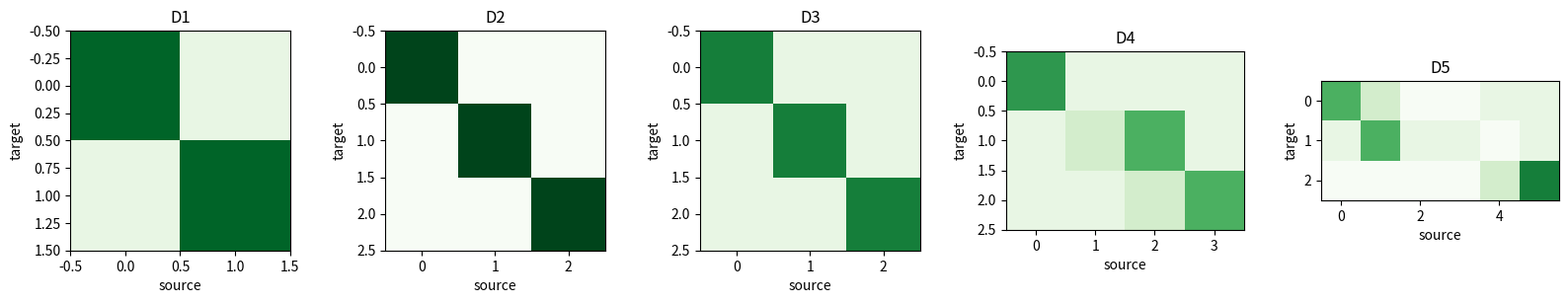
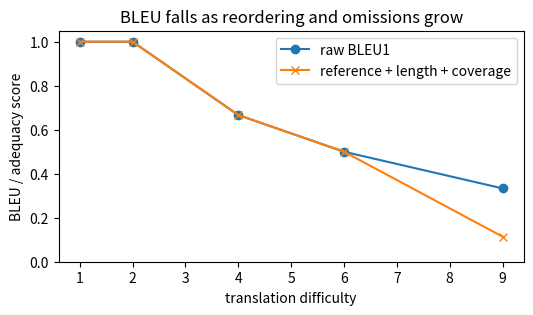

Here is the Python script that generated these plots, in order:
import math
import random
from collections import Counter
import numpy as np
import matplotlib.pyplot as plt

random.seed(7)
np.random.seed(7)

def mt_ladder():
    return [
        {"name": "D1 lesson exact pair", "src": ["je", "mange"], "reference": ["I", "eat"], "candidate": ["I", "eat"], "attention": np.array([[0.9, 0.1], [0.1, 0.9]]), "difficulty": 1, "logps": [-1.2, -1.8], "lengths": [2, 4]},
        {"name": "D2 clean word-order pairs", "src": ["nous", "aimons", "riz"], "reference": ["we", "like", "rice"], "candidate": ["we", "like", "rice"], "attention": np.eye(3), "difficulty": 2, "logps": [-1.0, -1.4], "lengths": [3, 4]},
        {"name": "D3 reordering/agreement", "src": ["le", "chat", "noir"], "reference": ["the", "black", "cat"], "candidate": ["the", "cat", "dark"], "attention": np.array([[0.8, 0.1, 0.1], [0.1, 0.8, 0.1], [0.1, 0.1, 0.8]]), "difficulty": 4, "logps": [-1.0, -1.7], "lengths": [2, 3]},
        {"name": "D4 alternates and morphology", "src": ["elle", "a", "fini", "vite"], "reference": ["she", "finished", "quickly"], "candidate": ["she", "finished", "has", "now"], "attention": np.array([[0.7, 0.1, 0.1, 0.1], [0.1, 0.2, 0.6, 0.1], [0.1, 0.1, 0.2, 0.6]]), "difficulty": 6, "logps": [-0.9, -1.9], "lengths": [2, 3]},
        {"name": "D5 dropped words and idioms", "src": ["il", "pleut", "des", "cordes", "ce", "soir"], "reference": ["it", "is", "raining", "heavily", "tonight"], "candidate": ["it", "rains", "soon"], "attention": np.array([[0.6, 0.2, 0.0, 0.0, 0.1, 0.1], [0.1, 0.6, 0.1, 0.1, 0.0, 0.1], [0.0, 0.0, 0.0, 0.0, 0.2, 0.8]]), "difficulty": 9, "logps": [-1.2, -2.0], "lengths": [3, 5]},
    ]


def bleu1(candidate, references, length_penalty=False):
    if isinstance(references[0], str):
        refs = [references]
    else:
        refs = references
    ref_counts = Counter()
    for ref in refs:
        ref_counts |= Counter(ref)
    cand_counts = Counter(candidate)
    matches = 0
    for token, count in cand_counts.items():
        matches += min(count, ref_counts.get(token, 0))
    precision = matches / len(candidate) if candidate else 0.0
    if not length_penalty:
        return precision
    best_ref_len = min(len(ref) for ref in refs)
    if len(candidate) >= best_ref_len:
        penalty = 1.0
    else:
        penalty = math.exp(1 - best_ref_len / max(len(candidate), 1))
    return precision * penalty


def coverage(attention):
    return attention.sum(axis=0) / max(attention.shape[0], 1)


lexical = np.array([[0.9, 0.1], [0.1, 0.9]])
assert lexical[0, 0] == 0.9
assert lexical[1, 1] == 0.9
assert int(np.argmax(lexical[0])) == 0
assert int(np.argmax(lexical[1])) == 1
reordered = [1, 0, 2]
assert reordered[0] != 0
attention = np.array([[0.8, 0.2], [0.1, 0.9], [0.4, 0.6]])
assert np.allclose(attention.sum(axis=1), 1.0)
assert list(np.argmax(attention, axis=1)) == [0, 1, 1]
short_score = -1.2 / (2 ** 0.6)
long_score = -1.8 / (4 ** 0.6)
assert round(short_score, 3) == -0.792
assert round(long_score, 3) == -0.783
assert long_score > short_score
assert bleu1(["I", "eat", "rice"], ["I", "eat", "rice"]) == 1.0
print("Lesson numbers verified")

def translate_and_score(rung, references=None):
    candidate = rung["candidate"]
    if references is None:
        references = [rung["reference"]]
    raw_bleu = bleu1(candidate, references, length_penalty=False)
    fixed_bleu = bleu1(candidate, references, length_penalty=True)
    source_coverage = coverage(rung["attention"])
    adequacy = float((source_coverage > 0.05).mean())
    return candidate, rung["attention"], raw_bleu, fixed_bleu * adequacy

rung = mt_ladder()[0]
candidate, attn, raw_bleu, fixed_bleu = translate_and_score(rung)
assert candidate == ["I", "eat"]
assert raw_bleu == 1.0
assert fixed_bleu == 1.0
print(candidate, raw_bleu, fixed_bleu)

rungs = mt_ladder()
for rung in rungs:
    print(rung["name"], "src_len=", len(rung["src"]), "cand_len=", len(rung["candidate"]), "ref_len=", len(rung["reference"]))
    print("sample", " ".join(rung["src"]), "->", " ".join(rung["candidate"]))

rows = []
for rung in rungs:
    candidate, attn, raw_bleu, fixed_bleu = translate_and_score(rung)
    rows.append((rung["name"], rung["difficulty"], raw_bleu, fixed_bleu, candidate))
for name, difficulty, raw_bleu, fixed_bleu, candidate in rows:
    print(f"{name:34s} difficulty={difficulty:2d} BLEU1={raw_bleu:.3f} fixed={fixed_bleu:.3f} cand={' '.join(candidate)}")
raw_curve = [row[2] for row in rows]
assert raw_curve[0] == 1.0
assert raw_curve[1] == 1.0
assert raw_curve[2] < raw_curve[1]
assert raw_curve[3] <= raw_curve[2]
assert raw_curve[4] < raw_curve[3]

fig, axes = plt.subplots(1, len(rungs), figsize=(16, 3))
raw_scores = []
fixed_scores = []
difficulties = []
for col, rung in enumerate(rungs):
    candidate, attn, raw_bleu, fixed_bleu = translate_and_score(rung)
    raw_scores.append(raw_bleu)
    fixed_scores.append(fixed_bleu)
    difficulties.append(rung["difficulty"])
    axes[col].imshow(attn, cmap="Greens", vmin=0, vmax=1)
    axes[col].set_title(rung["name"].split()[0])
    axes[col].set_xlabel("source")
    axes[col].set_ylabel("target")
plt.tight_layout()
plt.figure(figsize=(6, 3))
plt.plot(difficulties, raw_scores, marker="o", label="raw BLEU1")
plt.plot(difficulties, fixed_scores, marker="x", label="reference + length + coverage")
plt.xlabel("translation difficulty")
plt.ylabel("BLEU / adequacy score")
plt.title("BLEU falls as reordering and omissions grow")
plt.ylim(0, 1.05)
plt.legend()
plt.show()

hard = rungs[-1]
bad_identical_demo = bleu1(hard["candidate"], hard["candidate"])
raw_against_reference = bleu1(hard["candidate"], hard["reference"])
alternates = [hard["reference"], ["it", "is", "pouring", "tonight"]]
with_references = bleu1(hard["candidate"], alternates, length_penalty=True)
source_coverage = coverage(hard["attention"])
coverage_penalty = float((source_coverage > 0.05).mean())
fixed = with_references * coverage_penalty
print("wrong identical BLEU", bad_identical_demo)
print("reference BLEU", raw_against_reference)
print("length/reference/coverage fixed", fixed)
assert bad_identical_demo == 1.0
assert raw_against_reference < bad_identical_demo
assert fixed <= raw_against_reference
